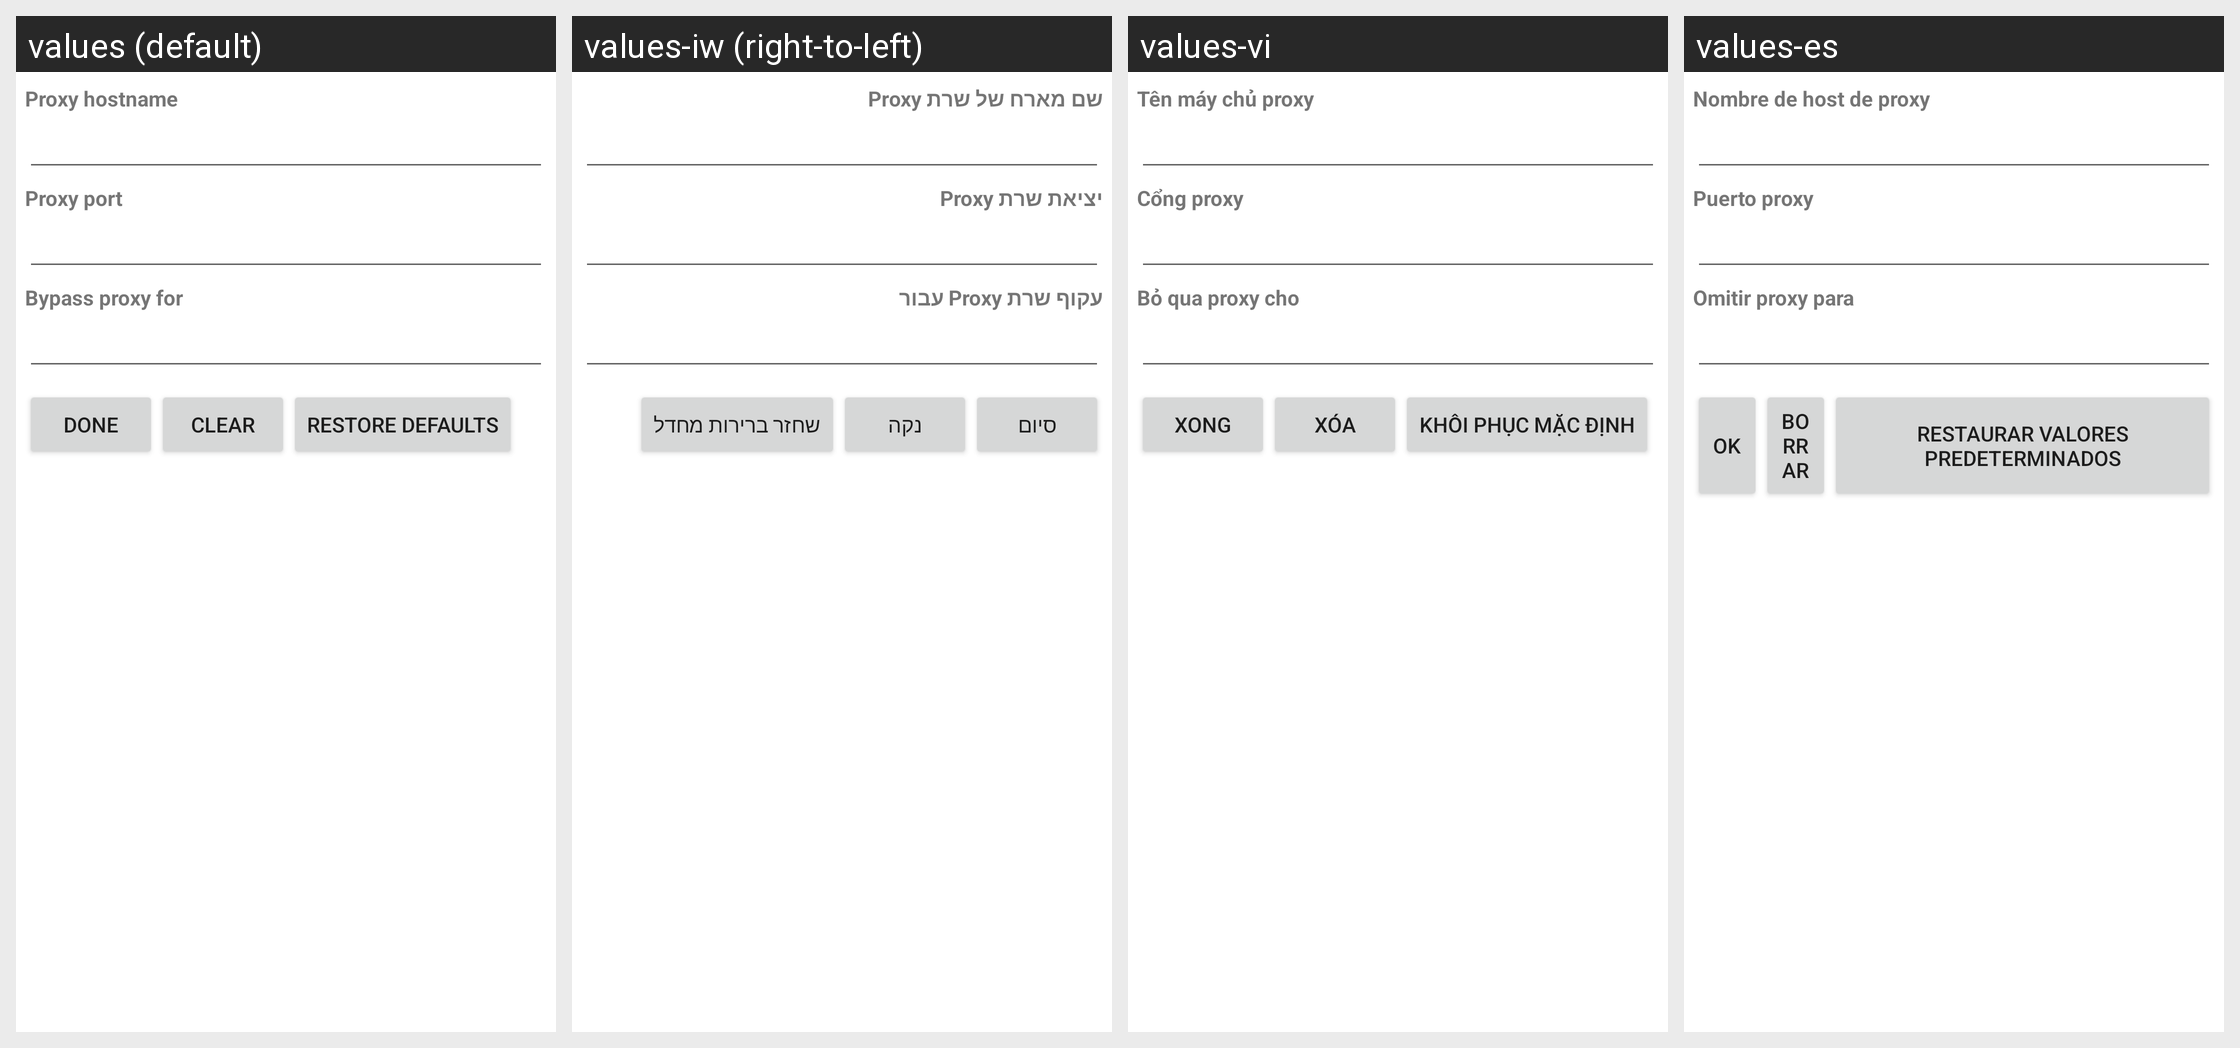

Translations of the strings shown on this Android screen, per locale in the grid:
Android screen res/layout/proxy.xml rendered under 4 locales, left to right: values (default), values-iw (right-to-left), values-vi, values-es. Device: Nexus 5 (rendered at 1080×1920; each locale shown at half size, 540×960, under a caption strip naming it); theme Theme.MaterialComponents.DayNight.NoActionBar.
Other locales in the repository, not shown: values-cs, values-de, values-el, values-en-rGB, values-fa, values-fr, values-hu, values-in, values-it, values-ko, values-ms, values-nl, values-pl, values-pt, values-pt-rPT, values-ro, values-ru, values-sk, values-sl, values-tl, values-tr, values-zh-rCN, values-zh-rTW.
Strings drawn on this screen, with the default value and each locale's value (text and hints the layout hard-codes, and strings that could not be matched under every locale, appear in the picture but are not listed):

proxy_hostname_label
  values: Proxy hostname
  values-iw: שם מארח של שרת Proxy
  values-vi: Tên máy chủ proxy
  values-es: Nombre de host de proxy

proxy_port_label
  values: Proxy port
  values-iw: יציאת שרת Proxy
  values-vi: Cổng proxy
  values-es: Puerto proxy

proxy_exclusionlist_label
  values: Bypass proxy for
  values-iw: עקוף שרת Proxy עבור
  values-vi: Bỏ qua proxy cho
  values-es: Omitir proxy para

proxy_action_text
  values: Done
  values-iw: סיום
  values-vi: Xong
  values-es: Ok

proxy_clear_text
  values: Clear
  values-iw: נקה
  values-vi: Xóa
  values-es: Borrar

proxy_defaultView_text
  values: Restore defaults
  values-iw: שחזר ברירות מחדל
  values-vi: Khôi phục mặc định
  values-es: Restaurar valores predeterminados
